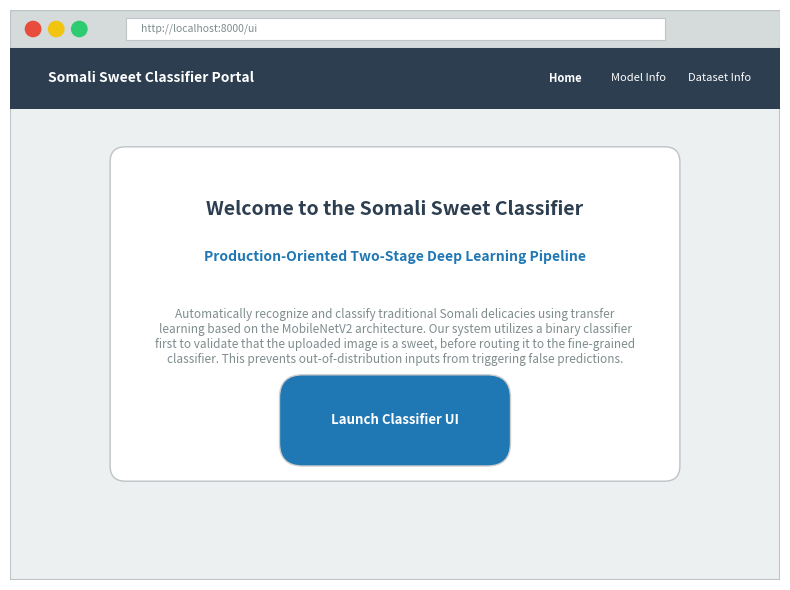
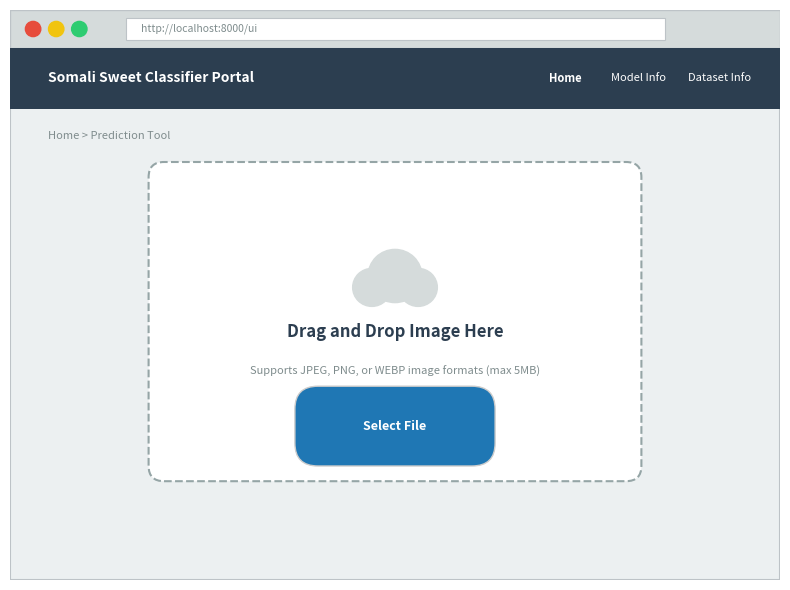
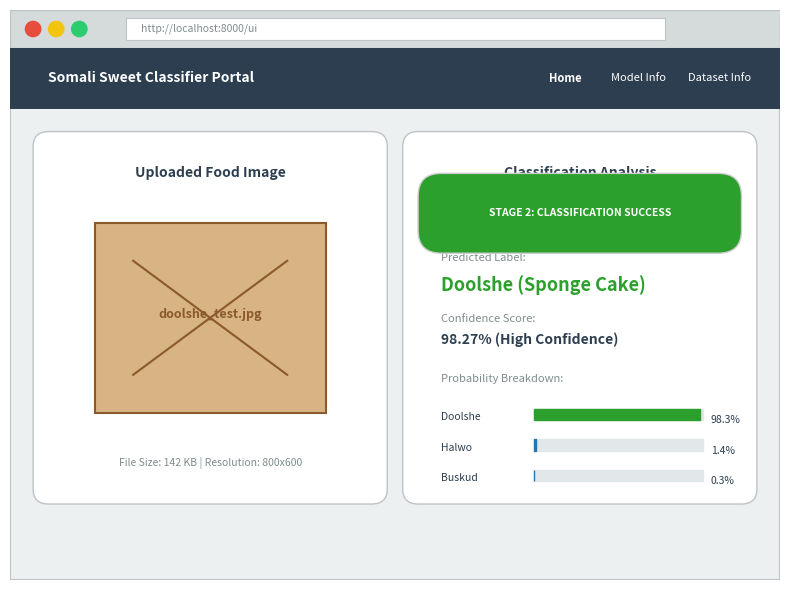
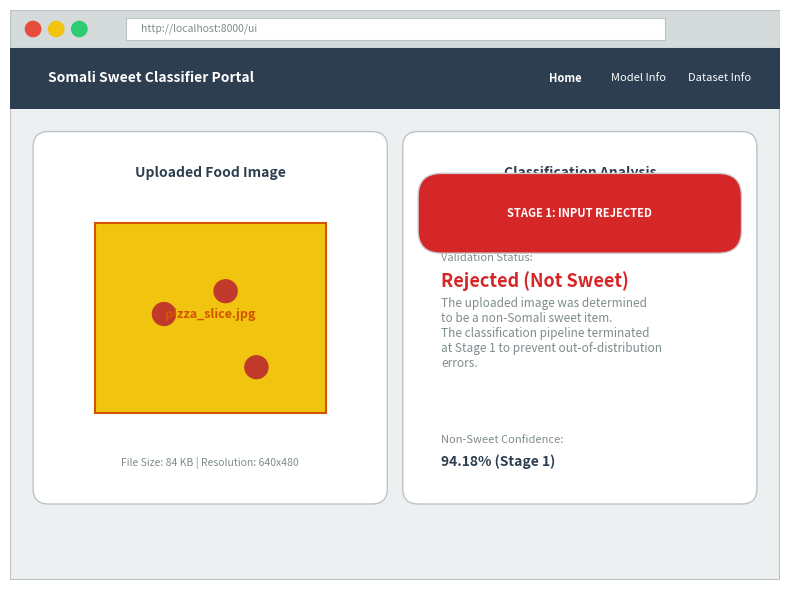

Generate these figures, in order, with matplotlib:
import os
import matplotlib
matplotlib.use('Agg')  # Non-interactive backend
import matplotlib.pyplot as plt
import matplotlib.patches as patches

# Color scheme
COLOR_NAV = '#2c3e50'        # Dark slate blue
COLOR_PRIMARY = '#1f77b4'    # Primary blue
COLOR_SUCCESS = '#2ca02c'    # Green
COLOR_WARNING = '#d62728'    # Red
COLOR_BG = '#ecf0f1'         # Light grey window bg
COLOR_CARD = '#ffffff'       # White card bg
COLOR_TEXT = '#2c3e50'
COLOR_TEXT_MUTED = '#7f8c8d'
COLOR_WHITE = '#ffffff'

def draw_rounded_rect(ax, x, y, width, height, text, bg_color=COLOR_PRIMARY, text_color=COLOR_WHITE, fontsize=10, boxstyle="round,pad=0.3"):
    """Helper to draw a rounded box with text."""
    box = patches.FancyBboxPatch(
        (x, y), width, height,
        boxstyle=boxstyle,
        facecolor=bg_color,
        edgecolor='#cccccc',
        linewidth=1,
        mutation_scale=1.0,
        zorder=3
    )
    ax.add_patch(box)
    ax.text(
        x + width/2, y + height/2, text,
        color=text_color,
        fontsize=fontsize,
        fontweight='bold',
        ha='center', va='center',
        multialignment='center',
        zorder=4
    )

def draw_browser_frame(ax, title):
    """Draws a web browser container frame."""
    # Outer frame
    ax.add_patch(patches.Rectangle((0, 0), 10, 7.5, fill=True, facecolor=COLOR_BG, edgecolor='#bdc3c7', lw=1.5, zorder=0))
    # Browser title bar
    ax.add_patch(patches.Rectangle((0, 7.0), 10, 0.5, fill=True, facecolor='#d5dbdb', edgecolor='#bdc3c7', lw=1.0, zorder=1))
    # Browser URL bar
    ax.add_patch(patches.Rectangle((1.5, 7.1), 7.0, 0.3, fill=True, facecolor='#ffffff', edgecolor='#bdc3c7', lw=0.8, zorder=2))
    # Dots (minimize, maximize, close)
    ax.add_patch(patches.Circle((0.3, 7.25), 0.1, color='#e74c3c', zorder=2))
    ax.add_patch(patches.Circle((0.6, 7.25), 0.1, color='#f1c40f', zorder=2))
    ax.add_patch(patches.Circle((0.9, 7.25), 0.1, color='#2ecc71', zorder=2))
    
    # URL Text
    ax.text(1.7, 7.25, "http://localhost:8000/ui", fontsize=7.5, color='#7f8c8d', va='center', zorder=3)
    
    # Navbar
    ax.add_patch(patches.Rectangle((0, 6.2), 10, 0.8, fill=True, facecolor=COLOR_NAV, zorder=1))
    # Navbar Title
    ax.text(0.5, 6.6, "Somali Sweet Classifier Portal", color='#ffffff', fontsize=10, fontweight='bold', va='center', zorder=2)
    # Nav links
    ax.text(7.0, 6.6, "Home", color='#ffffff', fontsize=8, va='center', fontweight='bold', zorder=2)
    ax.text(7.8, 6.6, "Model Info", color='#ffffff', fontsize=8, va='center', zorder=2)
    ax.text(8.8, 6.6, "Dataset Info", color='#ffffff', fontsize=8, va='center', zorder=2)

# -------------------------------------------------------------
# Screenshot 1: Website Homepage Dashboard
# -------------------------------------------------------------
def make_screenshot_1():
    fig, ax = plt.subplots(figsize=(8, 6), dpi=300)
    ax.set_xlim(0, 10)
    ax.set_ylim(0, 7.5)
    ax.axis('off')
    
    draw_browser_frame(ax, "Home Dashboard")
    
    # Main hero card
    ax.add_patch(patches.FancyBboxPatch((1.5, 1.5), 7.0, 4.0, boxstyle="round,pad=0.2", facecolor=COLOR_CARD, edgecolor='#bdc3c7', lw=1, zorder=1))
    
    ax.text(5.0, 4.8, "Welcome to the Somali Sweet Classifier", color=COLOR_TEXT, fontsize=14, fontweight='bold', ha='center', zorder=2)
    ax.text(5.0, 4.2, "Production-Oriented Two-Stage Deep Learning Pipeline", color=COLOR_PRIMARY, fontsize=10, fontweight='bold', ha='center', zorder=2)
    
    desc_text = (
        "Automatically recognize and classify traditional Somali delicacies using transfer\n"
        "learning based on the MobileNetV2 architecture. Our system utilizes a binary classifier\n"
        "first to validate that the uploaded image is a sweet, before routing it to the fine-grained\n"
        "classifier. This prevents out-of-distribution inputs from triggering false predictions."
    )
    ax.text(5.0, 3.2, desc_text, color=COLOR_TEXT_MUTED, fontsize=8.5, ha='center', va='center', zorder=2)
    
    # Action button
    draw_rounded_rect(ax, 3.8, 1.8, 2.4, 0.6, "Launch Classifier UI", bg_color=COLOR_PRIMARY, fontsize=9.5)
    
    plt.tight_layout()
    plt.savefig("screenshot_website.png", bbox_inches='tight')
    plt.close()
    print("Generated Screenshot 1")

# -------------------------------------------------------------
# Screenshot 2: Image Upload Page
# -------------------------------------------------------------
def make_screenshot_2():
    fig, ax = plt.subplots(figsize=(8, 6), dpi=300)
    ax.set_xlim(0, 10)
    ax.set_ylim(0, 7.5)
    ax.axis('off')
    
    draw_browser_frame(ax, "Upload Image")
    
    # Dashboard path
    ax.text(0.5, 5.8, "Home > Prediction Tool", color=COLOR_TEXT_MUTED, fontsize=8, zorder=2)
    
    # Drag and Drop Box (large dashed card)
    ax.add_patch(patches.FancyBboxPatch((2.0, 1.5), 6.0, 3.8, boxstyle="round,pad=0.2", facecolor=COLOR_CARD, edgecolor='#95a5a6', linestyle='--', lw=1.5, zorder=1))
    
    # Cloud icon representation (simplified shape)
    ax.add_patch(patches.Circle((5.0, 4.0), 0.35, color='#d5dbdb', zorder=2))
    ax.add_patch(patches.Circle((4.7, 3.85), 0.25, color='#d5dbdb', zorder=2))
    ax.add_patch(patches.Circle((5.3, 3.85), 0.25, color='#d5dbdb', zorder=2))
    ax.add_patch(patches.Rectangle((4.7, 3.7), 0.6, 0.2, color='#d5dbdb', zorder=2))
    
    ax.text(5.0, 3.2, "Drag and Drop Image Here", color=COLOR_TEXT, fontsize=12, fontweight='bold', ha='center', zorder=2)
    ax.text(5.0, 2.7, "Supports JPEG, PNG, or WEBP image formats (max 5MB)", color=COLOR_TEXT_MUTED, fontsize=8, ha='center', zorder=2)
    
    # Upload Button
    draw_rounded_rect(ax, 4.0, 1.8, 2.0, 0.45, "Select File", bg_color=COLOR_PRIMARY, fontsize=9)
    
    plt.tight_layout()
    plt.savefig("screenshot_upload.png", bbox_inches='tight')
    plt.close()
    print("Generated Screenshot 2")

# -------------------------------------------------------------
# Screenshot 3: Successful Prediction Result
# -------------------------------------------------------------
def make_screenshot_3():
    fig, ax = plt.subplots(figsize=(8, 6), dpi=300)
    ax.set_xlim(0, 10)
    ax.set_ylim(0, 7.5)
    ax.axis('off')
    
    draw_browser_frame(ax, "Prediction Success")
    
    # Layout splits into 2 cards: Left (Image), Right (Results)
    # Left Card (Image Preview)
    ax.add_patch(patches.FancyBboxPatch((0.5, 1.2), 4.2, 4.5, boxstyle="round,pad=0.2", facecolor=COLOR_CARD, edgecolor='#bdc3c7', lw=1, zorder=1))
    ax.text(2.6, 5.3, "Uploaded Food Image", color=COLOR_TEXT, fontsize=10, fontweight='bold', ha='center', zorder=2)
    
    # Visual sweet cake placeholder
    rect_img = patches.Rectangle((1.1, 2.2), 3.0, 2.5, fill=True, facecolor='#d8b384', edgecolor='#8b5a2b', lw=1.5, zorder=2)
    ax.add_patch(rect_img)
    # A few cross decoration lines
    ax.plot([1.6, 3.6], [2.7, 4.2], color='#8b5a2b', lw=1.5, zorder=3)
    ax.plot([1.6, 3.6], [4.2, 2.7], color='#8b5a2b', lw=1.5, zorder=3)
    ax.text(2.6, 3.45, "doolshe_test.jpg", color='#8b5a2b', fontsize=9, fontweight='bold', ha='center', zorder=4)
    ax.text(2.6, 1.5, "File Size: 142 KB | Resolution: 800x600", color=COLOR_TEXT_MUTED, fontsize=7.5, ha='center', zorder=2)
    
    # Right Card (Prediction Results)
    ax.add_patch(patches.FancyBboxPatch((5.3, 1.2), 4.2, 4.5, boxstyle="round,pad=0.2", facecolor=COLOR_CARD, edgecolor='#bdc3c7', lw=1, zorder=1))
    ax.text(7.4, 5.3, "Classification Analysis", color=COLOR_TEXT, fontsize=10, fontweight='bold', ha='center', zorder=2)
    
    # Status Badge
    draw_rounded_rect(ax, 5.6, 4.6, 3.6, 0.45, "STAGE 2: CLASSIFICATION SUCCESS", bg_color=COLOR_SUCCESS, fontsize=7.5)
    
    # Predicted Label
    ax.text(5.6, 4.2, "Predicted Label:", color=COLOR_TEXT_MUTED, fontsize=8, zorder=2)
    ax.text(5.6, 3.8, "Doolshe (Sponge Cake)", color=COLOR_SUCCESS, fontsize=13, fontweight='bold', zorder=2)
    
    ax.text(5.6, 3.4, "Confidence Score:", color=COLOR_TEXT_MUTED, fontsize=8, zorder=2)
    ax.text(5.6, 3.1, "98.27% (High Confidence)", color=COLOR_TEXT, fontsize=10, fontweight='bold', zorder=2)
    
    # Probability Bars
    ax.text(5.6, 2.6, "Probability Breakdown:", color=COLOR_TEXT_MUTED, fontsize=8, zorder=2)
    
    # Doolshe Bar
    ax.text(5.6, 2.1, "Doolshe", fontsize=7.5, color=COLOR_TEXT, zorder=2)
    ax.add_patch(patches.Rectangle((6.8, 2.1), 2.2, 0.15, color='#e2e7e9', zorder=2))
    ax.add_patch(patches.Rectangle((6.8, 2.1), 2.2 * 0.9827, 0.15, color=COLOR_SUCCESS, zorder=3))
    ax.text(9.1, 2.1, "98.3%", fontsize=7.5, color=COLOR_TEXT, va='center', zorder=2)
    
    # Halwo Bar
    ax.text(5.6, 1.7, "Halwo", fontsize=7.5, color=COLOR_TEXT, zorder=2)
    ax.add_patch(patches.Rectangle((6.8, 1.7), 2.2, 0.15, color='#e2e7e9', zorder=2))
    ax.add_patch(patches.Rectangle((6.8, 1.7), 2.2 * 0.0141, 0.15, color=COLOR_PRIMARY, zorder=3))
    ax.text(9.1, 1.7, "1.4%", fontsize=7.5, color=COLOR_TEXT, va='center', zorder=2)
    
    # Buskud Bar
    ax.text(5.6, 1.3, "Buskud", fontsize=7.5, color=COLOR_TEXT, zorder=2)
    ax.add_patch(patches.Rectangle((6.8, 1.3), 2.2, 0.15, color='#e2e7e9', zorder=2))
    ax.add_patch(patches.Rectangle((6.8, 1.3), 2.2 * 0.0032, 0.15, color=COLOR_PRIMARY, zorder=3))
    ax.text(9.1, 1.3, "0.3%", fontsize=7.5, color=COLOR_TEXT, va='center', zorder=2)
    
    plt.tight_layout()
    plt.savefig("screenshot_prediction.png", bbox_inches='tight')
    plt.close()
    print("Generated Screenshot 3")

# -------------------------------------------------------------
# Screenshot 4: Rejected Image Page
# -------------------------------------------------------------
def make_screenshot_4():
    fig, ax = plt.subplots(figsize=(8, 6), dpi=300)
    ax.set_xlim(0, 10)
    ax.set_ylim(0, 7.5)
    ax.axis('off')
    
    draw_browser_frame(ax, "Prediction Rejected")
    
    # Layout splits into 2 cards: Left (Image), Right (Results)
    # Left Card (Image Preview)
    ax.add_patch(patches.FancyBboxPatch((0.5, 1.2), 4.2, 4.5, boxstyle="round,pad=0.2", facecolor=COLOR_CARD, edgecolor='#bdc3c7', lw=1, zorder=1))
    ax.text(2.6, 5.3, "Uploaded Food Image", color=COLOR_TEXT, fontsize=10, fontweight='bold', ha='center', zorder=2)
    
    # Visual non-sweet pizza placeholder
    rect_img = patches.Rectangle((1.1, 2.2), 3.0, 2.5, fill=True, facecolor='#f1c40f', edgecolor='#d35400', lw=1.5, zorder=2)
    ax.add_patch(rect_img)
    # Draw simple pizza-like lines and pepperoni dots
    ax.add_patch(patches.Circle((2.0, 3.5), 0.15, color='#c0392b', zorder=3))
    ax.add_patch(patches.Circle((3.2, 2.8), 0.15, color='#c0392b', zorder=3))
    ax.add_patch(patches.Circle((2.8, 3.8), 0.15, color='#c0392b', zorder=3))
    ax.text(2.6, 3.45, "pizza_slice.jpg", color='#d35400', fontsize=9, fontweight='bold', ha='center', zorder=4)
    ax.text(2.6, 1.5, "File Size: 84 KB | Resolution: 640x480", color=COLOR_TEXT_MUTED, fontsize=7.5, ha='center', zorder=2)
    
    # Right Card (Prediction Results - Rejected)
    ax.add_patch(patches.FancyBboxPatch((5.3, 1.2), 4.2, 4.5, boxstyle="round,pad=0.2", facecolor=COLOR_CARD, edgecolor='#bdc3c7', lw=1, zorder=1))
    ax.text(7.4, 5.3, "Classification Analysis", color=COLOR_TEXT, fontsize=10, fontweight='bold', ha='center', zorder=2)
    
    # Status Badge
    draw_rounded_rect(ax, 5.6, 4.6, 3.6, 0.45, "STAGE 1: INPUT REJECTED", bg_color=COLOR_WARNING, fontsize=8)
    
    # Rejection Message
    ax.text(5.6, 4.2, "Validation Status:", color=COLOR_TEXT_MUTED, fontsize=8, zorder=2)
    ax.text(5.6, 3.85, "Rejected (Not Sweet)", color=COLOR_WARNING, fontsize=13, fontweight='bold', zorder=2)
    
    desc_rej = (
        "The uploaded image was determined\n"
        "to be a non-Somali sweet item.\n"
        "The classification pipeline terminated\n"
        "at Stage 1 to prevent out-of-distribution\n"
        "errors."
    )
    ax.text(5.6, 2.8, desc_rej, color=COLOR_TEXT_MUTED, fontsize=8.5, zorder=2)
    
    ax.text(5.6, 1.8, "Non-Sweet Confidence:", color=COLOR_TEXT_MUTED, fontsize=8, zorder=2)
    ax.text(5.6, 1.5, "94.18% (Stage 1)", color=COLOR_TEXT, fontsize=10, fontweight='bold', zorder=2)
    
    plt.tight_layout()
    plt.savefig("screenshot_rejected.png", bbox_inches='tight')
    plt.close()
    print("Generated Screenshot 4")

if __name__ == '__main__':
    make_screenshot_1()
    make_screenshot_2()
    make_screenshot_3()
    make_screenshot_4()
